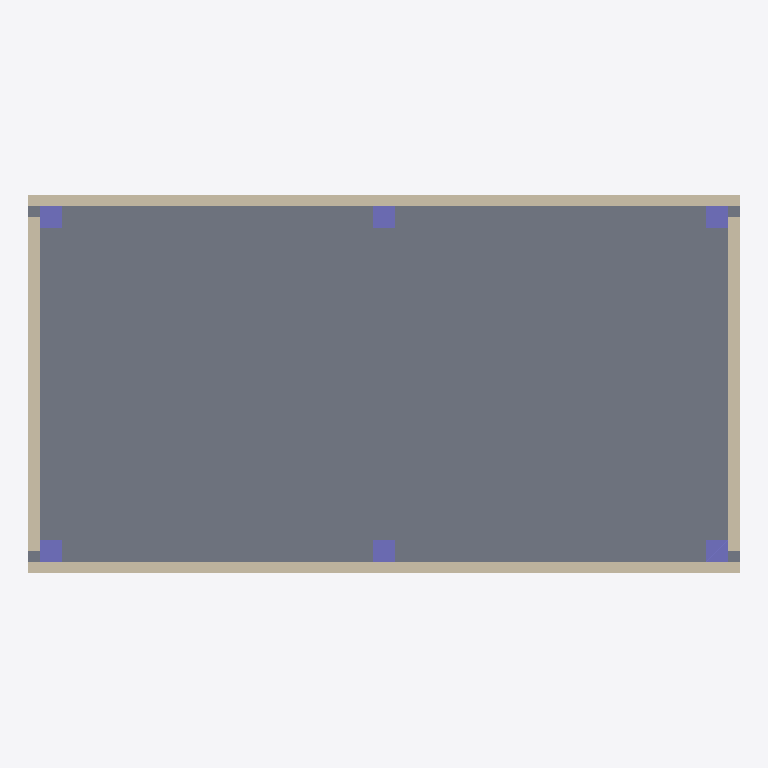
Plan cut of the same IFC building model at storey 'Level 1' (level 0.00 m, cut at 1.40 m), seen from above with north up, elements coloured by IFC class: 6 columns (violet), 4 walls (beige), 1 slab (grey). Cut surfaces are drawn darker.
Extent 12.8 m × 6.8 m × 7.2 m (x, y, z). Storeys (2): Level 1 at 0.00 m; Level 2 at 3.60 m. Elements (32): 14 IfcBeam, 12 IfcColumn, 3 IfcWall, 2 IfcSlab, 1 IfcWallStandardCase.

HEADER;
FILE_DESCRIPTION(('ViewDefinition [ReferenceView]'),'2;1');
FILE_NAME('baseline.ifc','2026-10-07T12:00:00',('Engineering Model QA fixture generator'),('Engineering Model QA'),'xBIM 6.1.605','EngineeringModelQA FixtureGenerator','none');
FILE_SCHEMA(('IFC4'));
ENDSEC;
DATA;
#4=IFCPROJECT('09P2yNzDQENhJZrS9T04Y4',$,'Engineering Model QA sample','Generated fixture ''structure''',$,$,$,(#1),#5);
#10=IFCSITE('0lO0CjKh1Af9alvw_yUzBN',$,'Site',$,$,#11,$,$,$,$,$,$,$,$);
#14=IFCBUILDING('3nke8yx3INxL1nxGQzq2Wu',$,'Building',$,$,#15,$,$,$,$,$,$);
#18=IFCBUILDINGSTOREY('3Pm3dUsp8dRYFlwXuMgZBY',$,'Level 1',$,$,#19,$,$,$,0.0);
#22=IFCBUILDINGSTOREY('2ELFiNhQ$gBi5_8o7znR_H',$,'Level 2',$,$,#23,$,$,$,3600.0);
#49=IFCSLAB('07SvmTeZ_DNUgrTRdNQWj$',$,'Floor:Concrete 200','S-1',$,#50,#54,$,.FLOOR.);
#572=IFCWALL('37D_6biMzqt_Kls67lA3q1',$,'Basic Wall:Concrete 200','W-1',$,#573,#577,$,$);
#587=IFCWALLSTANDARDCASE('0$5FMUApklpW81iSflNuhw',$,'Basic Wall:Concrete 200','W-2',$,#588,#592,$,$);
#602=IFCWALL('0rcR6yTZSW$KfBc$$FtcZg',$,'Basic Wall:Concrete 200','W-3',$,#603,#607,$,$);
#617=IFCWALL('352pBNeVRL8ZTQyMq84i1x',$,'Basic Wall:Partition 100','W-4',$,#618,#622,$,$);
#64=IFCCOLUMN('1SFhZhjzx3$fj3ViB8fash',$,'Concrete Column:400x400','C-101','400x400',#65,#69,$,.COLUMN.);
#100=IFCCOLUMN('3DMu87rwzswaMgmr2Owp9N',$,'Concrete Column:400x400','C-103','400x400',#101,#105,$,.COLUMN.);
#82=IFCCOLUMN('3gMDB5RmHU7FEXU74CDoOz',$,'Concrete Column:400x400','C-102','400x400',#83,#87,$,.COLUMN.);
#136=IFCCOLUMN('0X6dWx6N47aqU0EukYR17L',$,'Concrete Column:400x400','C-105','400x400',#137,#141,$,.COLUMN.);
#118=IFCCOLUMN('3r5ruJCwKe2wYa04wC5YEG',$,'Concrete Column:400x400','C-104','400x400',#119,#123,$,.COLUMN.);
#154=IFCCOLUMN('2gLY5QbrqCpRKj9mjts7Ub',$,'Concrete Column:400x400','C-106','400x400',#155,#159,$,.COLUMN.);
ENDSEC;
